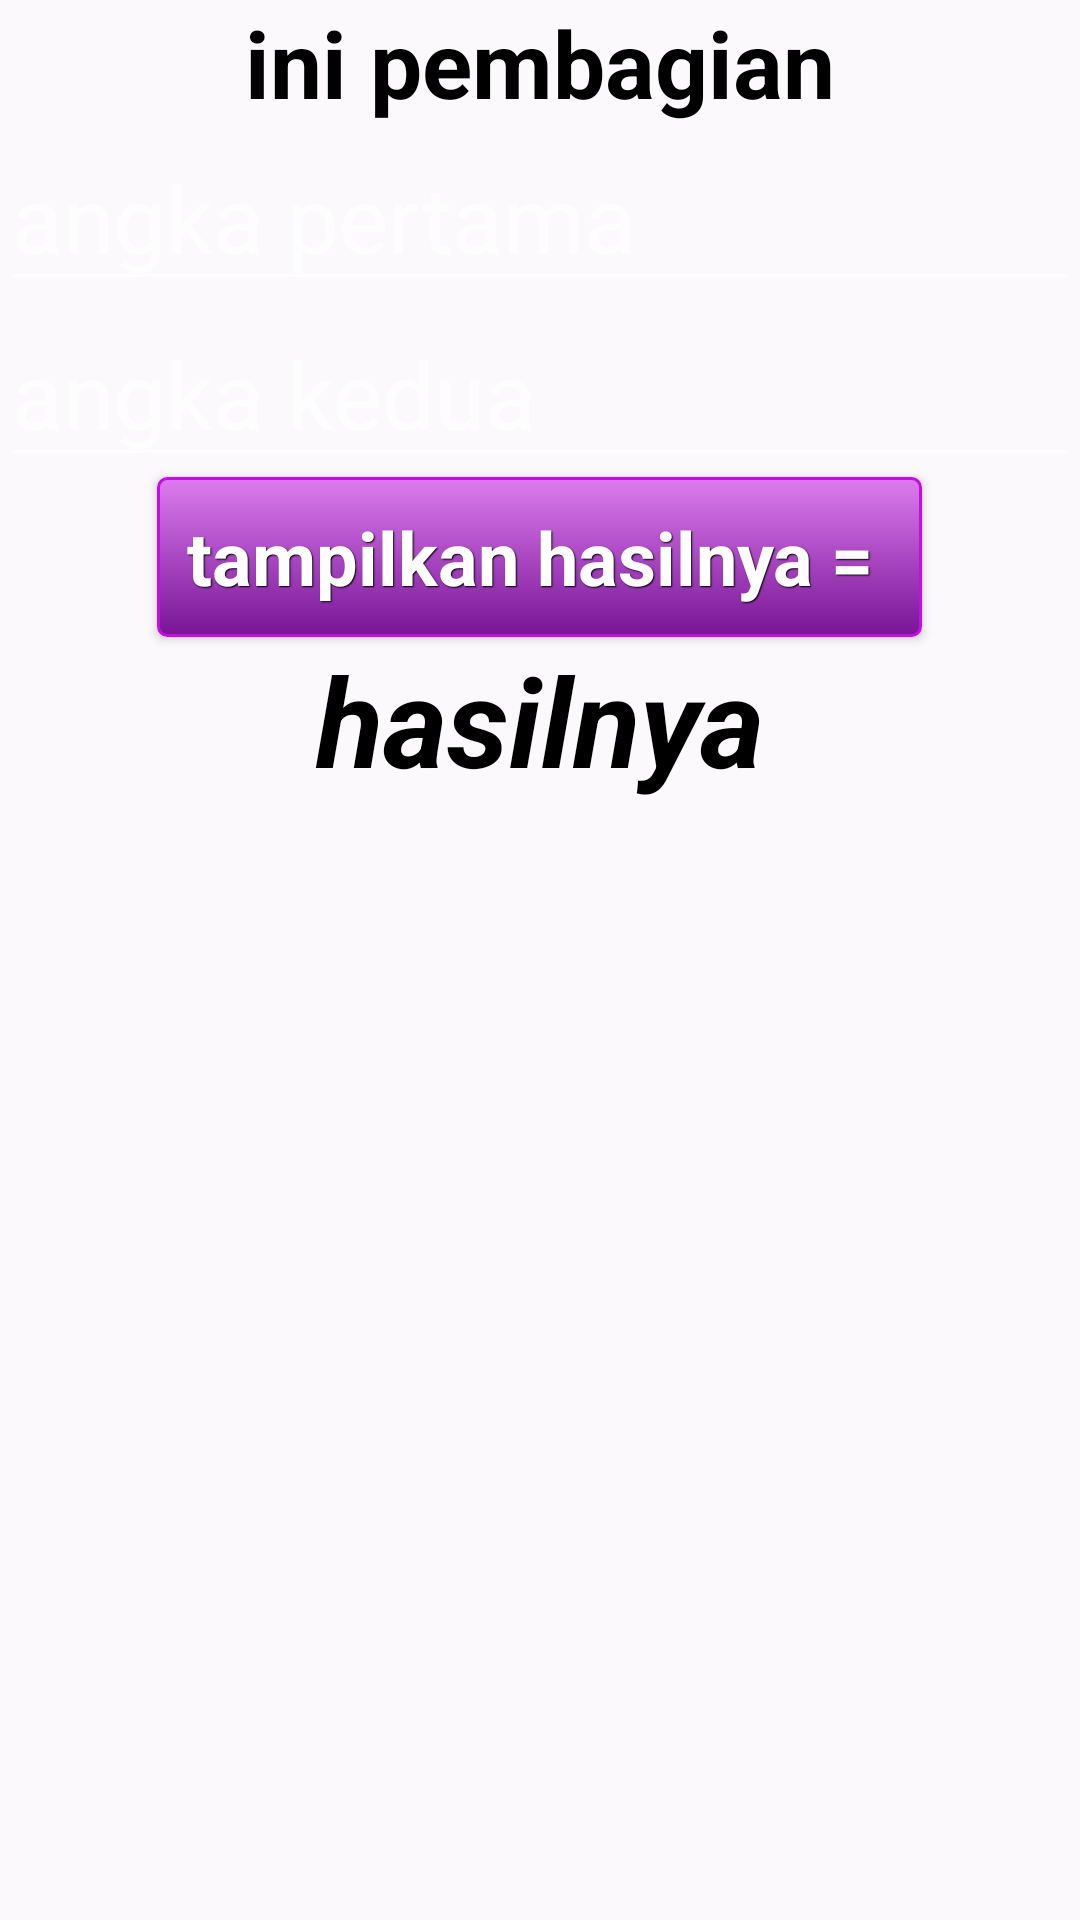

The Android layout XML behind this screen, and the referenced resources:
<!-- AndroidManifest.xml: application theme Theme.AppCompat.NoActionBar -->
<!-- res/layout/activity_bagi.xml -->
<?xml version="1.0" encoding="utf-8"?>
<LinearLayout xmlns:android="http://schemas.android.com/apk/res/android"
    xmlns:app="http://schemas.android.com/apk/res-auto"
    xmlns:tools="http://schemas.android.com/tools"
    android:layout_width="match_parent"
    android:layout_height="match_parent"
    android:orientation="vertical"
    tools:context=".BagiActivity"
    android:background="@color/putih">
    <TextView
        android:layout_width="match_parent"
        android:layout_height="wrap_content"
        android:text="ini pembagian"
        android:textSize="15pt"
        android:gravity="center"
        android:textColor="@color/hitam"
        android:textStyle="bold"/>
    <EditText
        android:layout_width="match_parent"
        android:layout_height="wrap_content"
        android:textSize="15pt"
        android:id="@+id/angkapertama"
        android:inputType="number"
        android:hint="angka pertama"
        android:textColor="@color/hitam"/>
    <EditText
        android:layout_width="match_parent"
        android:layout_height="wrap_content"
        android:textSize="15pt"
        android:id="@+id/angkakedua"
        android:inputType="number"
        android:hint="angka kedua"
        android:textColor="@color/hitam"/>

    <Button
        android:layout_width="wrap_content"
        android:layout_height="wrap_content"
        android:text="tampilkan hasilnya = "
        android:textSize="12pt"
        android:layout_gravity="center"
        android:id="@+id/tomboljumlah"
        style="@style/btnStyleBiru"/>
    <TextView
        android:id="@+id/texthasil"
        android:layout_width="match_parent"
        android:layout_height="wrap_content"
        android:gravity="center"
        android:text="hasilnya"
        android:textSize="20pt"
        android:textStyle="italic|bold"
        android:textColor="@color/hitam"/>


</LinearLayout>
<!-- resources referenced by this layout -->
<resources>
  <color name="hitam">#000000</color>
  <color name="putih">#FBF9FC</color>
  <style name="btnStyleBiru" parent="@android:style/Widget.Button">
          <item name="android:textSize">15sp</item>
          <item name="android:textStyle">bold</item>
          <item name="android:textColor">#FFFFFF</item>
          <item name="android:gravity">center</item>
          <item name="android:shadowColor">#000000</item>
          <item name="android:shadowDx">1</item>
          <item name="android:shadowDy">1</item>
          <item name="android:shadowRadius">0.6</item>
          <item name="android:background">@drawable/button1</item>
          <item name="android:padding">10dip</item>
      </style>
  <!-- drawable button1 (drawable) -->
  <?xml version="1.0" encoding="utf-8"?>
  <selector xmlns:android="http://schemas.android.com/apk/res/android" >
      <item android:state_pressed="true" >
          <shape android:shape="rectangle"  >
              <corners android:radius="3dip" />
              <stroke android:width="1dip" android:color="#DB0BD1" />
              <gradient  android:angle="-90"  android:startColor="#603568" android:endColor="#E62FFA"  />
          </shape>
      </item>
      <item android:state_focused="true">
          <shape android:shape="rectangle"  >
              <corners android:radius="3dip" />
              <stroke android:width="1dip" android:color="#C212D6" />
              <solid  android:color="#9313B6"/>
          </shape>
      </item>
      <item >
          <shape android:shape="rectangle"  >
              <corners android:radius="3dip" />
              <stroke android:width="1dip" android:color="#C50BE6" />
              <gradient  android:angle="-90"  android:startColor="#DB7CEE" android:endColor="#781496" />
          </shape>
      </item>
  </selector>
</resources>
